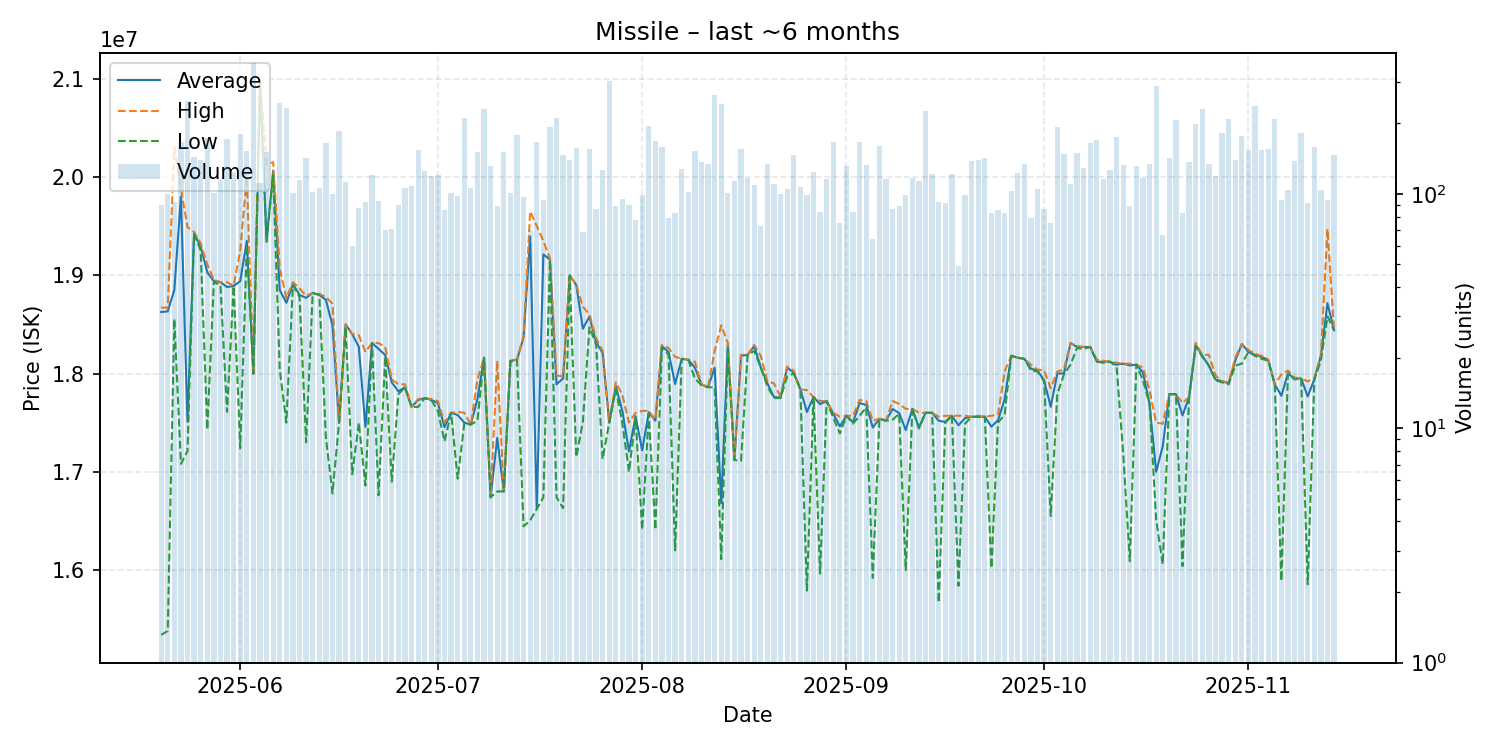

Data behind this chart, as committed beside it:
date, average, highest, lowest, order_count, volume
2025-05-20, 18625889, 18670000, 15340000, 63, 90
2025-05-21, 18632300, 18670000, 15380000, 61, 100
2025-05-22, 18851196, 20300000, 18555000, 51, 92
2025-05-23, 19800000, 19880000, 17080000, 92, 167
2025-05-24, 17510000, 19490000, 17210000, 91, 250
2025-05-25, 19430000, 19440000, 19420000, 85, 143
2025-05-26, 19290000, 19325000, 19250000, 86, 140
2025-05-27, 19030000, 19110000, 17430000, 69, 173
2025-05-28, 18940000, 18955000, 18930000, 82, 101
2025-05-29, 18930000, 18930000, 18900000, 79, 114
2025-05-30, 18880000, 18930000, 17610000, 85, 172
2025-05-31, 18890000, 18890000, 18890000, 95, 124
2025-06-01, 18940000, 19250000, 17240000, 87, 180
2025-06-02, 19350000, 20000000, 19300000, 78, 152
2025-06-03, 18000000, 18000000, 18000000, 87, 361
2025-06-04, 20970000, 20980000, 20950000, 69, 111
2025-06-05, 19350000, 20130000, 19340000, 79, 151
2025-06-06, 20065500, 20150000, 20020000, 75, 100
2025-06-07, 18850000, 19070000, 18040000, 103, 244
2025-06-08, 18720000, 18770000, 17500000, 92, 232
2025-06-09, 18910000, 18930000, 18900000, 68, 101
2025-06-10, 18800000, 18865000, 18780000, 74, 115
2025-06-11, 18770000, 18790000, 17300000, 56, 142
2025-06-12, 18820000, 18820000, 18820000, 83, 102
2025-06-13, 18800000, 18810000, 18800000, 59, 106
2025-06-14, 18750000, 18780000, 17350000, 88, 164
2025-06-15, 18489500, 18710000, 16780000, 71, 100
2025-06-16, 17500000, 17500000, 17500000, 50, 186
2025-06-17, 18500000, 18500000, 18470000, 65, 112
2025-06-18, 18399333, 18400000, 16975000, 52, 60
2025-06-19, 18271379, 18390000, 17500000, 58, 87
2025-06-20, 17455978, 18220000, 16860000, 50, 92
2025-06-21, 18310000, 18310000, 18310000, 80, 120
2025-06-22, 18250430, 18310000, 16760000, 74, 93
2025-06-23, 18188571, 18270000, 18170000, 53, 70
2025-06-24, 17910000, 17940000, 16900000, 55, 71
2025-06-25, 17818444, 17890000, 17790000, 55, 90
2025-06-26, 17860000, 17890000, 17860000, 66, 106
2025-06-27, 17660000, 17660000, 17660000, 85, 108
2025-06-28, 17730000, 17740000, 17660000, 58, 154
2025-06-29, 17750000, 17750000, 17750000, 81, 125
2025-06-30, 17730000, 17740000, 17730000, 62, 119
2025-07-01, 17700000, 17720000, 17620000, 94, 120
2025-07-02, 17454588, 17500000, 17310000, 63, 85
2025-07-03, 17600000, 17600000, 17600000, 68, 101
2025-07-04, 17577143, 17610000, 16930000, 65, 98
2025-07-05, 17500000, 17600000, 17490000, 75, 211
2025-07-06, 17480000, 17480000, 17480000, 73, 106
2025-07-07, 17740000, 17940000, 17520000, 70, 151
2025-07-08, 18160000, 18160000, 18160000, 68, 230
2025-07-09, 16740000, 16740000, 16740000, 86, 131
2025-07-10, 17344270, 18130000, 16800000, 53, 89
2025-07-11, 16800000, 16800000, 16800000, 90, 151
2025-07-12, 18130000, 18135000, 18120000, 79, 101
2025-07-13, 18140000, 18140000, 18140000, 84, 179
2025-07-14, 18367526, 18380000, 16445000, 59, 97
2025-07-15, 19393714, 19650000, 16505000, 60, 70
2025-07-16, 16630000, 19500000, 16620000, 62, 167
2025-07-17, 19212234, 19350000, 16740000, 64, 94
2025-07-18, 19160000, 19170000, 19150000, 89, 193
... 119 more rows
